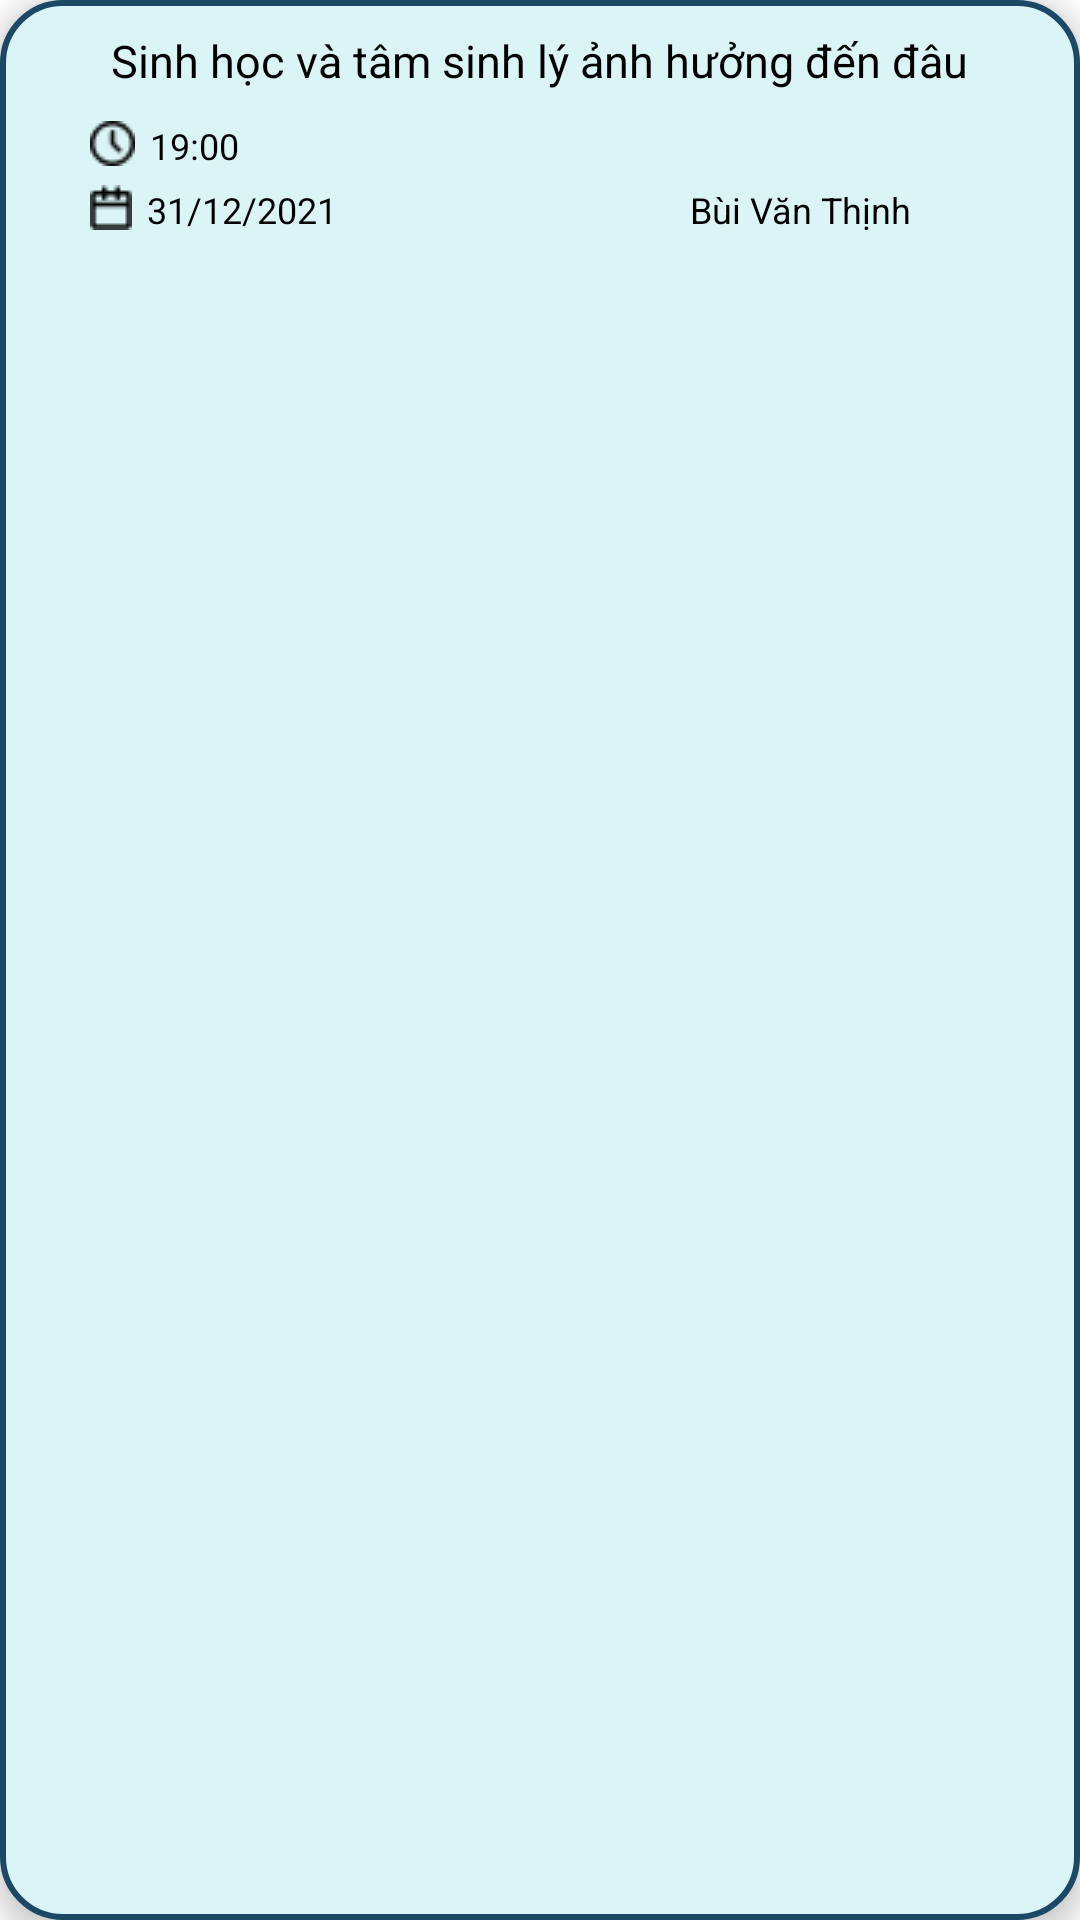

This screen was rendered from an Android layout file. Write that file and the resources it references.
<!-- AndroidManifest.xml: application theme Theme.Nerd -->
<!-- res/layout/itemlist_lichsulophoc.xml -->
<?xml version="1.0" encoding="utf-8"?>
<LinearLayout xmlns:android="http://schemas.android.com/apk/res/android"
    android:orientation="vertical"
    android:layout_width="match_parent"
    android:layout_height="wrap_content"
    android:padding="10dp"
    android:background="@drawable/khung3"
    android:elevation="5dp">

    <TextView
        android:id="@+id/txtTenbaihoc"
        android:layout_width="wrap_content"
        android:layout_height="wrap_content"
        android:layout_gravity="center"
        android:text="Sinh học và tâm sinh lý ảnh hưởng đến đâu"
        android:textSize="15dp"
        android:textColor="@color/black"/>
    <LinearLayout
        android:layout_width="300dp"
        android:layout_height="wrap_content"
        android:layout_gravity="center"
        android:layout_marginTop="10dp"
        android:orientation="horizontal">
        <ImageView
            android:layout_width="wrap_content"
            android:layout_height="wrap_content"
            android:src="@drawable/time"/>
        <TextView
            android:id="@+id/txtGio"
            android:layout_width="wrap_content"
            android:layout_height="wrap_content"
            android:text="19:00"
            android:textSize="12dp"
            android:textColor="@color/black"
            android:layout_marginLeft="5dp"/>
    </LinearLayout>

    <LinearLayout
        android:layout_width="300dp"
        android:layout_height="wrap_content"
        android:layout_marginTop="5dp"
        android:layout_marginBottom="10dp"
        android:layout_gravity="center">

        <LinearLayout
            android:layout_width="200dp"
            android:orientation="horizontal"
            android:layout_height="wrap_content">
            <ImageView
                android:layout_width="wrap_content"
                android:layout_height="wrap_content"
                android:src="@drawable/lich"/>
            <TextView
                android:id="@+id/txtNgay"
                android:layout_width="wrap_content"
                android:layout_height="wrap_content"
                android:text="31/12/2021"
                android:textSize="12dp"
                android:textColor="@color/black"
                android:layout_marginLeft="5dp"/>
        </LinearLayout>


        <TextView
            android:id="@+id/txtNameGV"
            android:layout_width="match_parent"
            android:layout_height="wrap_content"
            android:text="Bùi Văn Thịnh"
            android:textSize="12dp"
            android:textColor="@color/black"
            android:gravity="left"/>
    </LinearLayout>

</LinearLayout>
<!-- resources referenced by this layout -->
<resources>
  <color name="black">#FF000000</color>
  <!-- drawable khung3 (drawable) -->
  <?xml version="1.0" encoding="utf-8"?>
  <shape xmlns:android="http://schemas.android.com/apk/res/android">
      <corners android:radius="20dp"/>
      <stroke android:width="2sp" android:color="#1B4965"/>
      <solid android:color="#DBF4F6"/>
  </shape>
  <!-- drawable lich: png bitmap (drawable, 272 bytes) -->
  <!-- drawable time: png bitmap (drawable, 426 bytes) -->
  <style name="Theme.Nerd" parent="Theme.MaterialComponents.DayNight.DarkActionBar">
          
          <item name="colorPrimary">@color/purple_500</item>
          <item name="colorPrimaryVariant">@color/purple_700</item>
          <item name="colorOnPrimary">@color/white</item>
          
          <item name="colorSecondary">@color/teal_200</item>
          <item name="colorSecondaryVariant">@color/teal_700</item>
          <item name="colorOnSecondary">@color/black</item>
          
          <item name="android:statusBarColor" tools:targetApi="l">?attr/colorPrimaryVariant</item>
          
      </style>
  <color name="purple_500">#FF6200EE</color>
  <color name="purple_700">#FF3700B3</color>
  <color name="white">#FFFFFFFF</color>
  <color name="teal_200">#FF03DAC5</color>
  <color name="teal_700">#FF018786</color>
</resources>
